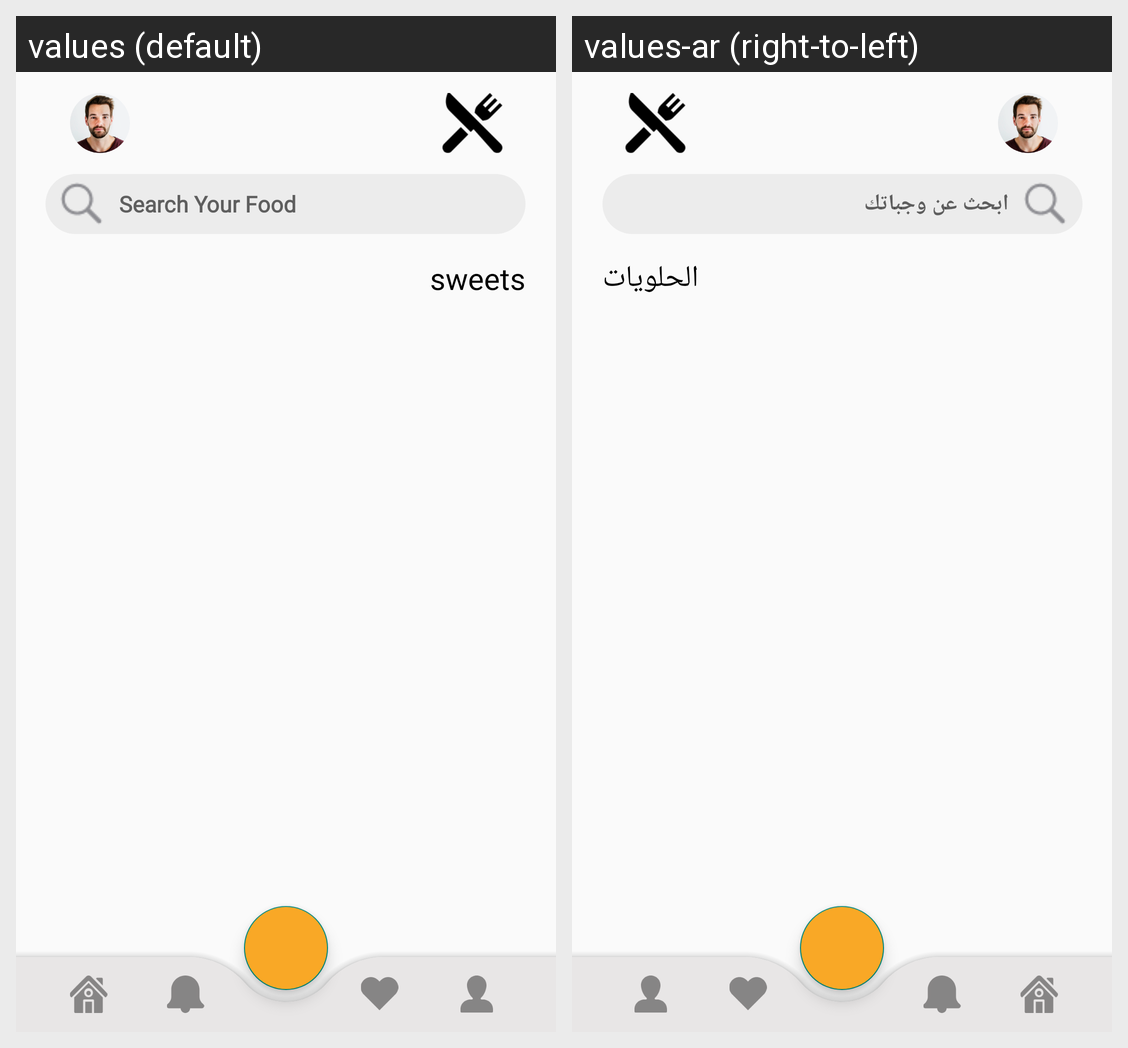

Strings drawn on this Android screen and how each of the app's shown locales translates them:
Android screen res/layout/activity_my_sweet.xml rendered under 2 locales, left to right: values (default), values-ar (right-to-left). Device: Nexus 5 (rendered at 1080×1920; each locale shown at half size, 540×960, under a caption strip naming it); theme Theme.MyRestaurantApp.
Strings drawn on this screen, with the default value and each locale's value (text and hints the layout hard-codes, and strings that could not be matched under every locale, appear in the picture but are not listed):

search_your_food
  values: Search Your Food
  values-ar: ابحث عن وجباتك

sweets
  values: sweets
  values-ar: الحلويات
